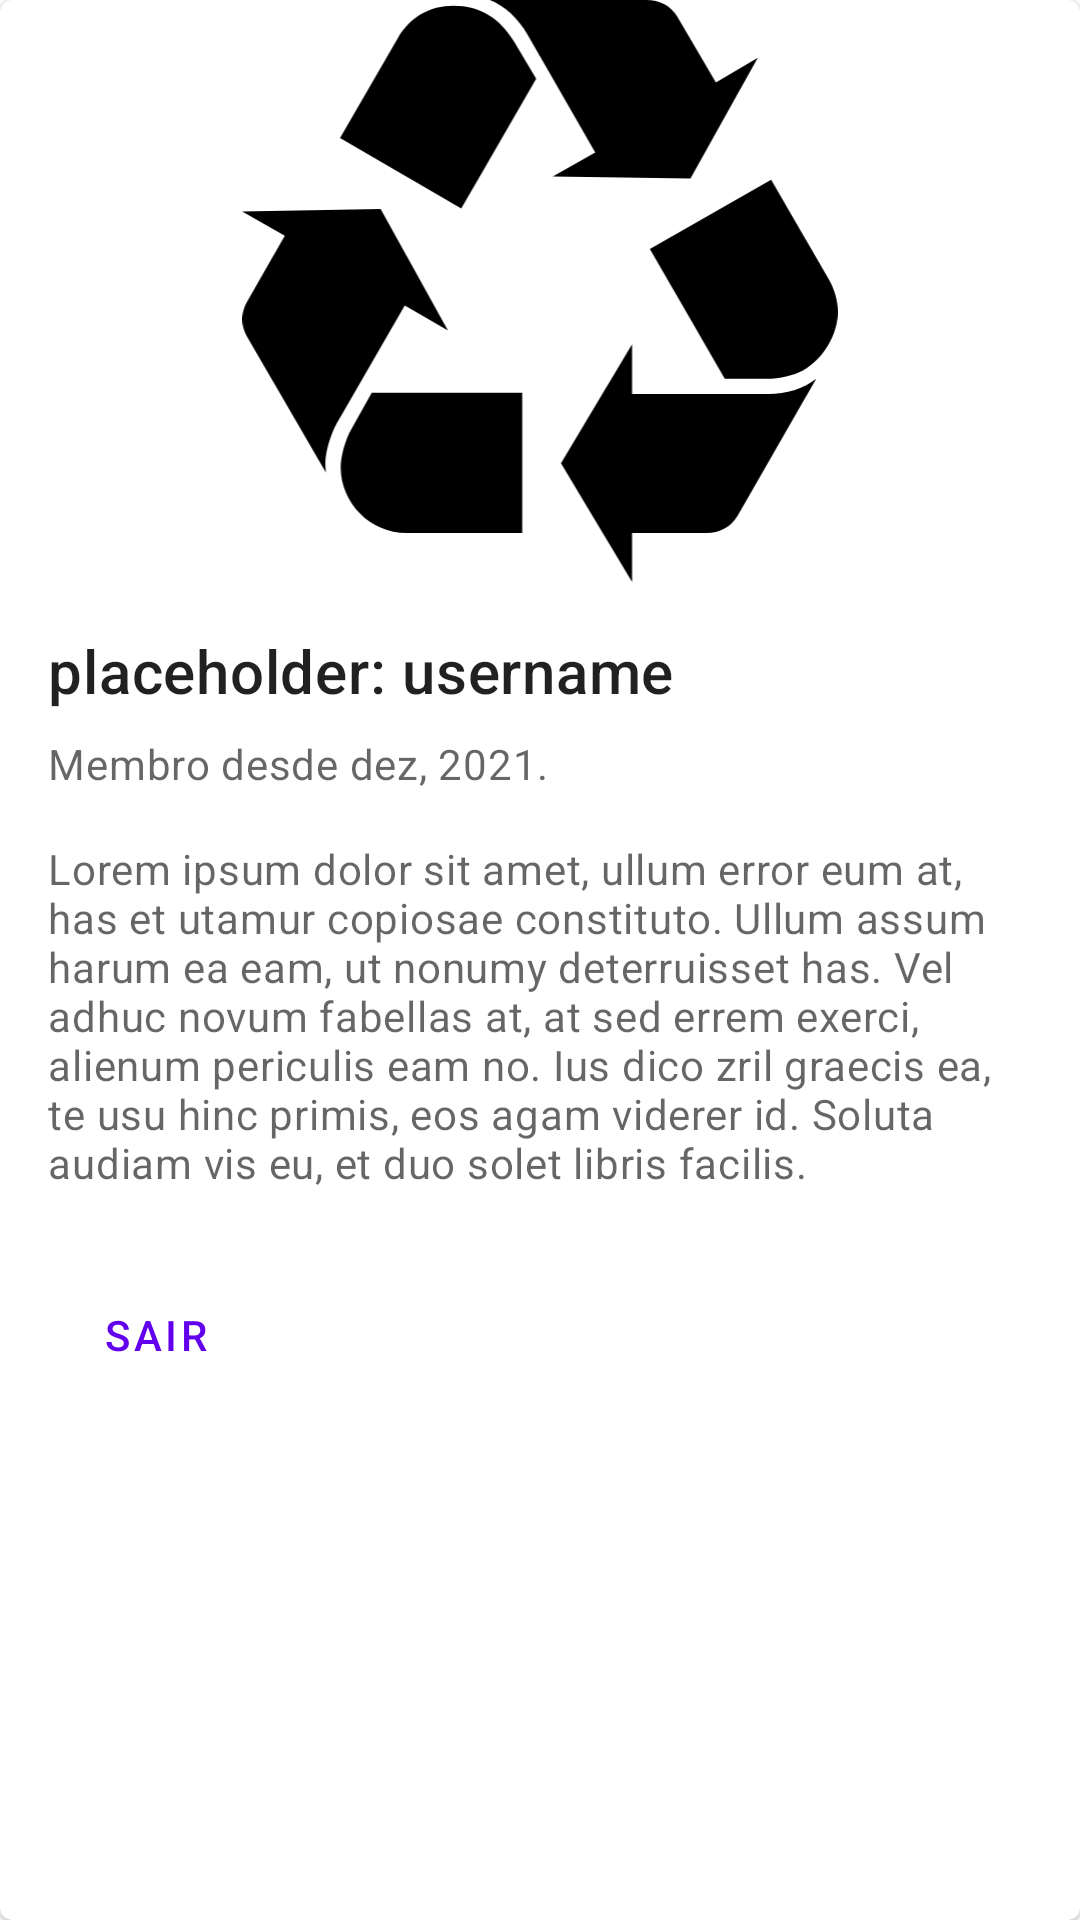

The Android layout XML behind this screen, and the referenced resources:
<!-- AndroidManifest.xml: application theme Theme.NoTrash -->
<!-- res/layout/fragment_perfil.xml -->
<?xml version="1.0" encoding="utf-8"?>
<com.google.android.material.card.MaterialCardView xmlns:android="http://schemas.android.com/apk/res/android"
    xmlns:app="http://schemas.android.com/apk/res-auto"
    xmlns:tools="http://schemas.android.com/tools"
    android:layout_width="match_parent"
    android:layout_height="match_parent"
    android:layout_margin="8dp"
    tools:context=".fragments.PerfilFragment">

    <LinearLayout
        android:layout_width="match_parent"
        android:layout_height="wrap_content"
        android:orientation="vertical">

        <ImageView
            android:layout_width="match_parent"
            android:layout_height="194dp"
            android:contentDescription="@string/recycling_symbol"
            app:srcCompat="@drawable/ic_recycling" />

        <LinearLayout
            android:layout_width="match_parent"
            android:layout_height="wrap_content"
            android:orientation="vertical"
            android:padding="16dp">

            <TextView
                android:id="@+id/usernameTextView"
                android:layout_width="wrap_content"
                android:layout_height="wrap_content"
                android:text="@string/placeholder_username"
                android:textAppearance="?attr/textAppearanceHeadline6" />

            <TextView
                android:layout_width="wrap_content"
                android:layout_height="wrap_content"
                android:layout_marginTop="8dp"
                android:text="@string/membro_desde_dez_2021"
                android:textAppearance="?attr/textAppearanceBody2"
                android:textColor="?android:attr/textColorSecondary" />

            <TextView
                android:layout_width="wrap_content"
                android:layout_height="wrap_content"
                android:layout_marginTop="16dp"
                android:text="@string/lorem_ipsum_bio"
                android:textAppearance="?attr/textAppearanceBody2"
                android:textColor="?android:attr/textColorSecondary" />

        </LinearLayout>

        <LinearLayout
            android:layout_width="wrap_content"
            android:layout_height="wrap_content"
            android:layout_margin="8dp"
            android:orientation="horizontal">

            <com.google.android.material.button.MaterialButton
                android:id="@+id/sairButton"
                style="?attr/borderlessButtonStyle"
                android:layout_width="wrap_content"
                android:layout_height="wrap_content"
                android:layout_marginEnd="8dp"
                android:text="@string/sair" />
        </LinearLayout>

    </LinearLayout>
</com.google.android.material.card.MaterialCardView>
<!-- resources referenced by this layout -->
<resources>
  <!-- drawable ic_recycling (drawable) -->
  <vector android:height="186dp" android:viewportHeight="613.516"
      android:viewportWidth="628.254" android:width="190.46812dp" xmlns:android="http://schemas.android.com/apk/res/android">
      <path android:fillColor="#FF000000" android:pathData="M99.777,446.086c-6.699,12.031 -12.031,30.133 -12.031,41.539c0,2.648 0,6.016 0.656,10.688L4.676,354.32C1.996,349.648 0,342.945 0,336.906c0,-6.047 1.996,-13.398 4.676,-18.078L44.871,248.5L0,223.07l146.016,-2.703L217,348.281l-45.527,-26.117L99.777,446.086zM164.09,40.227c12.715,-22.125 33.496,-34.18 58.926,-34.18c27.48,0 48.918,12.742 64.312,38.828l22.777,38.172l-79.051,136.664l-127.914,-74.352L164.09,40.227zM173.441,561.945c-38.172,0 -69.645,-31.477 -69.645,-69.648c0,-10.719 4.703,-28.82 11.402,-40.195l21.41,-38.172h158.758v148.016H173.441zM300.727,36.18C290.691,18.789 277.293,6.703 261.215,0h164.746c14.738,0 26.113,6.047 32.84,17.445l40.852,69.648l44.191,-26.141l-71.016,127.281l-145.305,-2.047l44.871,-25.43L300.727,36.18zM554.59,415.273c20.07,0 36.832,-5.359 50.887,-16.055l-83.07,144.648c-6.699,11.375 -18.73,18.078 -32.789,18.078h-78.395v51.57l-75.004,-125.234l75.004,-125.266v52.258H554.59zM618.848,294.711c6.043,10.719 9.406,22.094 9.406,34.156c0,24.117 -15.422,49.57 -36.832,61.602c-10.062,5.391 -24.145,8.75 -38.172,8.75h-44.242l-79,-136.664l127.918,-73.008L618.848,294.711z"/>
  </vector>
  <string name="lorem_ipsum_bio">Lorem ipsum dolor sit amet, ullum error eum at, has et utamur copiosae constituto. Ullum assum harum ea eam, ut nonumy deterruisset has. Vel adhuc novum fabellas at, at sed errem exerci, alienum periculis eam no. Ius dico zril graecis ea, te usu hinc primis, eos agam viderer id. Soluta audiam vis eu, et duo solet libris facilis.</string>
  <string name="membro_desde_dez_2021">Membro desde dez, 2021.</string>
  <string name="placeholder_username">placeholder: username</string>
  <string name="recycling_symbol">recycling symbol</string>
  <string name="sair">Sair</string>
  <style name="Theme.NoTrash" parent="Theme.MaterialComponents.DayNight.DarkActionBar">
          
          <item name="colorPrimary">@color/purple_500</item>
          <item name="colorPrimaryVariant">@color/purple_700</item>
          <item name="colorOnPrimary">@color/white</item>
          
          <item name="colorSecondary">@color/teal_200</item>
          <item name="colorSecondaryVariant">@color/teal_700</item>
          <item name="colorOnSecondary">@color/black</item>
          
          <item name="android:statusBarColor" tools:targetApi="l">?attr/colorPrimaryVariant</item>
          
      </style>
  <!-- not gathered from this repository: default colours our renderer supplied (Android Studio template values) -->
  <color name="purple_500">#FF6200EE</color>
  <color name="purple_700">#FF3700B3</color>
  <color name="teal_200">#FF03DAC5</color>
  <color name="teal_700">#FF018786</color>
  <color name="black">#FF000000</color>
  <color name="white">#FFFFFFFF</color>
</resources>
